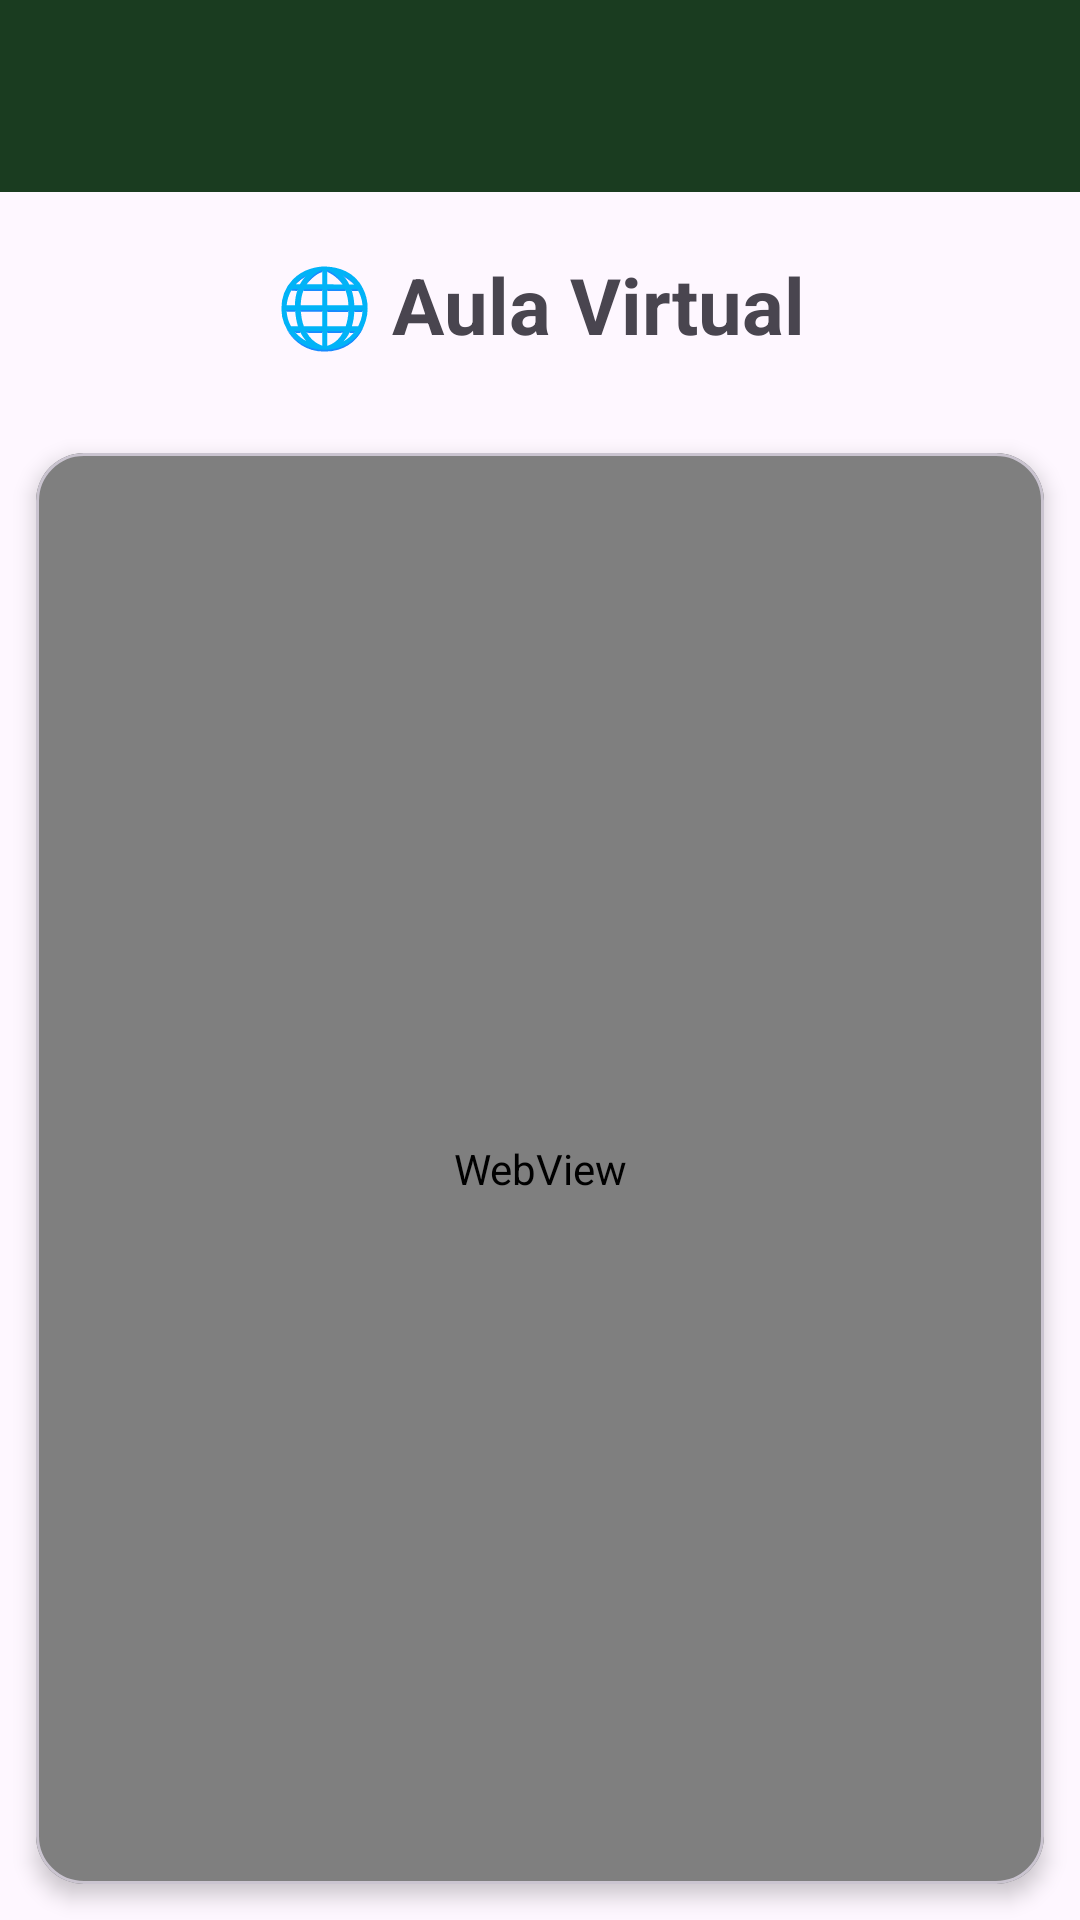

Android layout source for this screen:
<!-- AndroidManifest.xml: application theme Theme.StConnect -->
<!-- res/layout/activity_webview.xml -->
<?xml version="1.0" encoding="utf-8"?>
<androidx.constraintlayout.widget.ConstraintLayout
    xmlns:android="http://schemas.android.com/apk/res/android"
    xmlns:app="http://schemas.android.com/apk/res-auto"
    android:layout_width="match_parent"
    android:layout_height="match_parent">

    <LinearLayout
        android:layout_width="match_parent"
        android:layout_height="match_parent"
        android:orientation="vertical">

        <com.google.android.material.appbar.AppBarLayout
            android:layout_width="match_parent"
            android:layout_height="wrap_content"
            android:theme="@style/Theme.StConnect.AppBarOverlay"/>

        <androidx.appcompat.widget.Toolbar
            android:id="@+id/toolbarWebView"
            android:layout_width="match_parent"
            android:layout_height="?attr/actionBarSize"
            android:background="#1A3C20"
            app:popupTheme="@style/Theme.StConnect.PopupOverlay" />

        <TextView
            android:layout_width="match_parent"
            android:layout_height="wrap_content"
            android:textAlignment="center"
            android:textSize="26sp"
            android:textStyle="bold"
            android:padding="20dp"
            android:text="🌐 Aula Virtual"/>

        <com.google.android.material.card.MaterialCardView
            android:layout_width="match_parent"
            android:layout_height="match_parent"
            android:layout_margin="12dp"
            app:cardCornerRadius="16dp"
            app:cardElevation="4dp">

            <WebView
                android:id="@+id/webViewAula"
                android:layout_width="match_parent"
                android:layout_height="match_parent" />
        </com.google.android.material.card.MaterialCardView>

    </LinearLayout>
</androidx.constraintlayout.widget.ConstraintLayout>
<!-- resources referenced by this layout -->
<resources>
  <style name="Theme.StConnect.AppBarOverlay" parent="ThemeOverlay.AppCompat.Dark.ActionBar" />
  <style name="Theme.StConnect.PopupOverlay" parent="ThemeOverlay.AppCompat.Light" />
  <style name="Theme.StConnect" parent="Base.Theme.StConnect" />
  <style name="Base.Theme.StConnect" parent="Theme.Material3.DayNight.NoActionBar">
          
          
      </style>
</resources>
